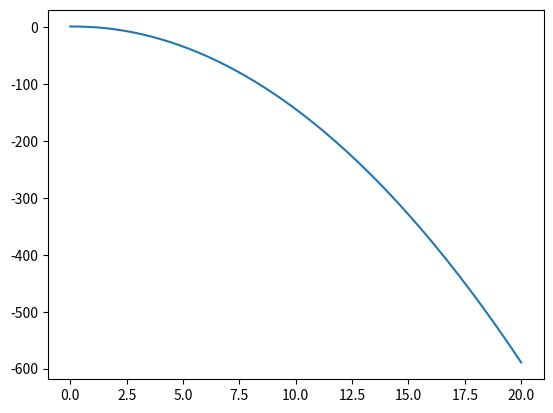

This figure's Python source:
from scipy import integrate
import matplotlib.pyplot  as plt
import numpy as np

def model(y,t):

    dy1dt = y[1]
    dy2dt = -0.05*3/2*10*np.sin(y[0]+np.pi)+3/2*(-2)
    dydt = np.array([dy1dt,dy2dt])

    return dydt


# initial condition
y0 = np.array([np.pi/2,0])

# time points
t = np.linspace(0,20)

# solve ODE
y = integrate.odeint(model,y0,t)

plt.plot(t,y[:,0])
plt.show()